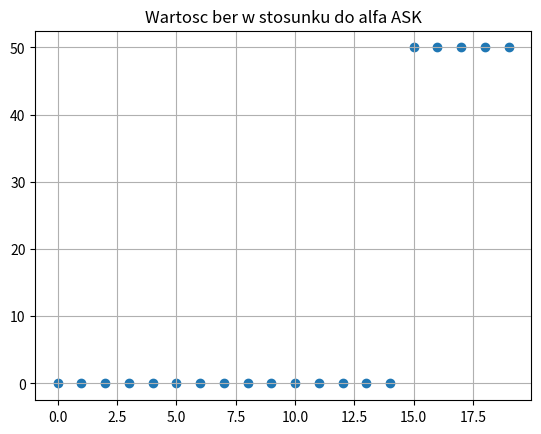

Write the Python code that produced this figure.
# -*- coding: utf-8 -*-
"""
Created on Tue Dec 22 17:24:41 2020

@author: komputer
"""
import numpy as np
import math
import matplotlib.pyplot as plt

import numpy




def koderHamming(vec):
    kodH=[]
    if len(vec)==4:
        kodH=np.zeros(7)
        kodH[6]=vec[0]
        kodH[5]=vec[1]
        kodH[4]=vec[2]
        kodH[3]=bool(kodH[4])^bool(kodH[5])^bool(kodH[6])
        kodH[2]=vec[3]
        kodH[1]=bool(kodH[2])^bool(kodH[5])^bool(kodH[6])
        kodH[0]=bool(kodH[2])^bool(kodH[4])^bool(kodH[6]) 
    return kodH   

########################################################ASK###########


def ASK_pop(M,fn,fs,vec,Tbpr):
    zask_pop=[]
    for i in range(0,M):
        iterator=int(i*Tbpr)
        iterator2=int((i+1)*Tbpr)
        if vec[i]==0:
            for p in range(iterator,iterator2):
                t=(p-iterator)/fs
                wynik=A1*np.sin(2*math.pi*fn*t)
                zask_pop.append(wynik)
        else:
             for p in range(iterator,iterator2):
                 t=(p-iterator)/fs
                 wynik=A2*np.sin(2*math.pi*fn*t)
                 zask_pop.append(wynik)
    return zask_pop
                    
def x(vec):
    zat=[]
    for i in range(0,len(vec)):
        t=i/fs
        wynik=np.sin(2*math.pi*fn*t)
        zat.append(wynik*vec[i])
    return zat


def p(vec):
    wynik2=[]
    for i in range(0,M):
        iterator=int(i*Tbpr)
        iterator2=int((i+1)*Tbpr)
        sum=0
        for j in range(iterator,iterator2):
            sum=sum+(vec[j])        
            wynik2.append(sum)
        
    return wynik2
       
             
def mt(vec,h):
    mt=[]
    for u in range(len(vec)):
        if vec[u] < h:
            mt.append(0)
        else:
            mt.append(1)
    return mt             

def ciag(vec):
    mprim=[]
  
    for i in range(M):
        sum=0
        iterator=int(i*Tbpr)
        iterator2=int((i+1)*Tbpr)
        for j in range(iterator,iterator2):
            if vec[j]==1:
                sum=1
        mprim.append(sum)  
    return mprim
  
##########################################################ASK##########    
  
##########################################################PSK##########





def PSK (M,fn,fs,vec,Tb):
    zpsk=[]
    for i in range(0,M):
        iterator=int(i*Tbpr)
        iterator2=int((i+1)*Tbpr)
        if vec[i]==0:
            for p in range(iterator,iterator2):
                t=p/fs
                wynik=math.sin(2*math.pi*fn*t)
                zpsk.append(wynik)
            
        else:
             for p in range(iterator,iterator2):
                 t=(p-iterator)/fs
                 wynik=math.sin(2*math.pi*fn*t+math.pi)
                 zpsk.append(wynik)
    return zpsk
   
    
   
    
   

def x(vec):
    zat=[]
    for i in range(0,len(vec)):
        t=i/fs
        wynik=np.sin(2*math.pi*fn*t)
        zat.append(wynik*vec[i])
    return zat


def p(vec):
    wynik2=[]
    for i in range(0,M):
        iterator=int(i*Tbpr)
        iterator2=int((i+1)*Tbpr)
        sum=0
        for j in range(iterator,iterator2):
            sum=sum+(vec[j])        
            wynik2.append(sum)
    return wynik2
       
             
def mt(vec,h):
    mt=[]
    for u in range(len(vec)):
        if vec[u] < h:
            mt.append(0)
        else:
            mt.append(1)
    return mt           



##########################################################PSK##########
  

##########################################################FSK##########

   
def FSK_pop(M,fs,vec,Tb,Tbpr,R):
    zf=[]
    fn1=(R+1)/Tb
    fn2=(R+2)/Tb
    #print(fn1,fn2)

    for i in range(0,M):
        iterator=int(i*Tbpr)
        iterator2=int((i+1)*Tbpr)
        
        if vec[i]==0:
            for p in range(iterator,iterator2):
                t=(p-iterator)/fs
                zf.append(math.sin(2*math.pi*fn1*t))
                
        else:
            for p in range(iterator,iterator2):
                t=(p-iterator)/fs
                zf.append(math.sin(2*math.pi*fn2*t))
    return zf    
  
    
def xFSK(vec,Tb,R):
    fn1=(R+1)/Tb
    fn2=(R+2)/Tb
    x1=[]
    x2=[]
    wynik1=[]
    wynik2=[]
    for i in range(0,len(vec)):
        t=i/fs
        x1.append(vec[i]*((2*math.pi)*fn1*t))
        x2.append(vec[i]*((2*math.pi)*fn2*t))
    return x1,x2



def pFSK(x1vec,x2vec,M):
    wynik1=[]
    wynik2=[]
    for i in range(0,M):
     iterator=int(i*Tbpr)
     iterator2=int((i+1)*Tbpr)
     sumcalka=0
     sumcalka2=0
     for p in range(iterator,iterator2):
         sumcalka=sumcalka+x1vec[p]
         sumcalka2=sumcalka2+x2vec[p]
         wynik1.append(sumcalka)
         wynik2.append(sumcalka2)
         
     plt.plot(wynik1)
    return wynik1,wynik2

def ptFSK(wynik1,wynik2):
    wynik=[]
    sum=0
    for i in range(0,M):
        iterator=int(i*Tbpr)
        iterator2=int((i+1)*Tbpr)
        sum=0
        for j in range (iterator,iterator2):
            sum=sum+wynik1[j]+wynik2[j]
            wynik.append(sum)
    return wynik
      

             
def mt(vec,h):
    mt=[]
    for u in range(len(vec)):
        if vec[u] < h:
            mt.append(0)
        else:
            mt.append(1)
    return mt             




##########################################################FSK##########
  

##########################################################LAB6#########
    
def Szum(alfa,m):
    szum=[]
    wprim=[]
    tempSzum=np.linspace(-1,1,len(m))
    for i in range(len(m)):
        wynik=math.sin(tempSzum[i])
        wynik=wynik*alfa
        szum.append(m[i]+wynik)
    return szum
        
 
def liczBer(wszystkieBity,liczbaPopsutych):
    if liczbaPopsutych==0:
        Ber=0
    else: 
        Ber=(liczbaPopsutych/wszystkieBity)*100
    return Ber 


def SprawdzBledy(wprim,vec):
    liczbaPopsutychBitow=0
    for o in range (len(wprim)):
        if wprim[o]!=vec[o]:
            liczbaPopsutychBitow=liczbaPopsutychBitow+1
            
    print(liczbaPopsutychBitow)
    Ber=liczBer(len(vec),liczbaPopsutychBitow)
    return Ber



     
def detekcja(wprim,vec):
    liczbaPopsutych=0
    x3=vec[4]
    x5=vec[2]
    x6=vec[1]
    x7=vec[0]
    x1=bool(x3)^bool(x5)^bool(x7)
    x2=bool(x3)^bool(x6)^bool(x7)
    x4=bool(x5)^bool(x6)^bool(x7)

    x1prim=bool(wprim[2])^bool(wprim[4])^bool(wprim[6])
    x2prim=bool(wprim[2])^bool(wprim[5])^bool(wprim[6])
    x4prim=bool(wprim[4])^bool(wprim[5])^bool(wprim[6])
    x1p=wprim[6]
    x2p=wprim[5]
    x4p=wprim[3]
    
    x1wzor=bool(x1)^bool(x1p)
    x2wzor=bool(x2)^bool(x2p)
    x4wzor=bool(x4)^bool(x4p)
    S=(x1wzor*1)+(x2wzor*2)+(x4wzor*4)
    wprim2=korekcja(wprim,S)
    
    dobryCiag=[]
    dobryCiag.append(wprim2[6])
    dobryCiag.append(wprim2[5])
    dobryCiag.append(wprim2[4])
    dobryCiag.append(wprim2[2])
    
    
    
    return dobryCiag

   
 
def korekcja(wprim,S):
    korygowane=wprim[6-S]
    if korygowane==1: 
        wprim[7-S]=0
    else:
        wprim[7-S]=1
    return wprim


v=[0,0,1,1]
print('v'+str(v))
m=koderHamming(v)   
#print("m"+str(m))

T=1
fs = 8000
N=int(T*fs)
M=len(m)
Tb=T/M
Tbpr=N/M
A1=0.5
A2=2
R=2
fn=R/Tb



BerASK=[]
IteratorBerASK=[]

BerPSK=[]
IteratorBerPSK=[]

BerFSK=[]
IteratorBerFSK=[]
h=400
h1=20000
h2=0
iterator=20


##########################BADANIE ASK#######################
for u in range(iterator):
    zavec=ASK_pop(M, fn, fs, m, Tbpr)
    z=Szum(u/10,zavec)
    xx=x(z)
    pp=p(xx)
    mtza=mt(pp,h)
    mprim=ciag(mtza)
    Potransmisji=detekcja(mprim,m)
    print('wektor'+str(Potransmisji)+' '+str(u))
    BerWartosc=SprawdzBledy(Potransmisji,v)
    BerASK.append(BerWartosc)
    IteratorBerASK.append(u)
    
plt.title('Wartosc ber w stosunku do alfa ASK')
plt.grid()
plt.scatter(IteratorBerASK,BerASK)

##########################BADANIE PSK########################


for upsk in range(iterator):
    zpvec=PSK(M, fn, fs, m, Tb)
    Szumzpvec=Szum(upsk/100,zpvec)
    xzp=x(Szumzpvec)
    pzp=p(xzp)
    mtz=mt(pzp,h)
    mprim2=ciag(mtz)
    PotransmisjiPSK=detekcja(mprim2,m)
    BerWartoscPSK=SprawdzBledy(PotransmisjiPSK,v)
    BerPSK.append(BerWartoscPSK)
    IteratorBerPSK.append(upsk)


#print(BerPSK) 

# plt.title('Wartosc ber w stosunku do alfa PSK')
# plt.grid()
# plt.scatter(IteratorBerPSK,BerPSK)

##########################BADANIE FSK #######################


for ufsk in range(iterator):
    zfvec=FSK_pop(M, fs, m, Tb, Tbpr, R)
    Szumzfvec=Szum(ufsk/100,zfvec)
    x1,x2=xFSK(Szumzfvec, Tb, R)
    ptzf=ptFSK(x1,x2)
    mtzf=mt(ptzf,h1)  
    mprim3=ciag(mtz)
    PotransmisjiFSK=detekcja(mprim3,m)
    BerWartoscFSK=SprawdzBledy(PotransmisjiFSK,v)
    BerFSK.append(BerWartoscFSK)
    IteratorBerFSK.append(ufsk)
    

# plt.title('Wartosc ber w stosunku do alfa FSK')
# plt.grid()
# plt.scatter(IteratorBerFSK,BerFSK)




    
    
    


